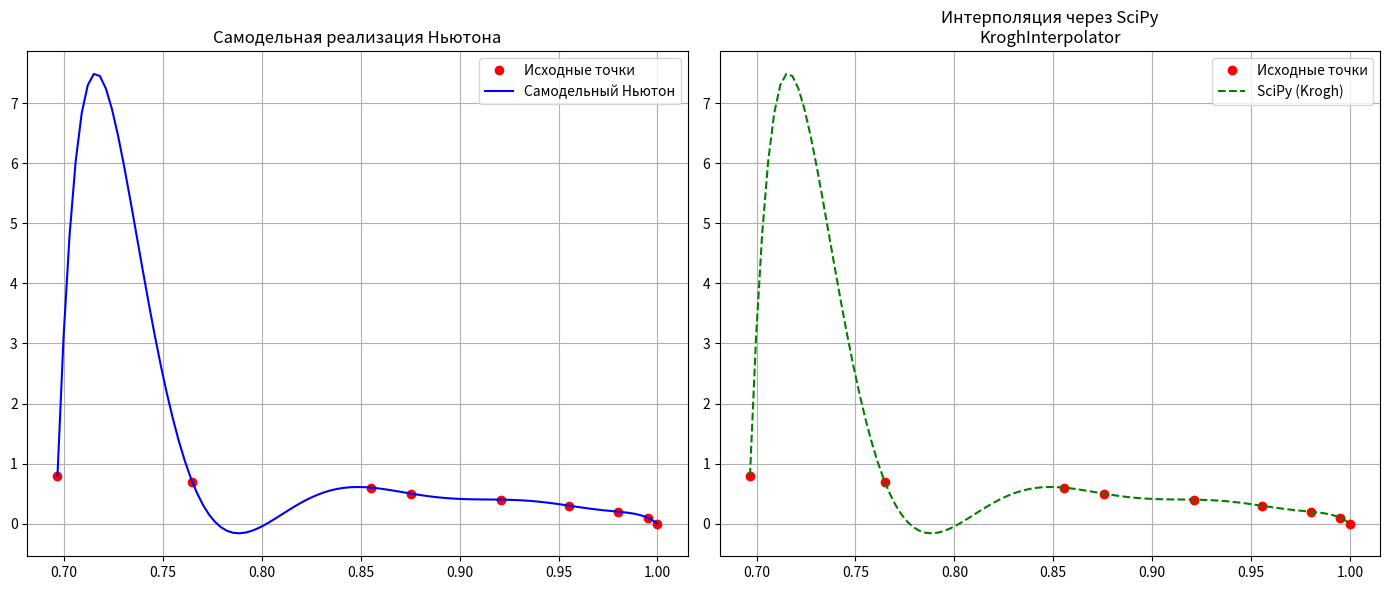

Python code for this plot:
import numpy as np
import matplotlib.pyplot as plt
from scipy.interpolate import KroghInterpolator
from numpy.polynomial.polynomial import Polynomial


def divided_differences(x, y):
    """Вычисляет таблицу разделённых разностей"""
    n = len(y)
    coef = np.zeros([n, n])
    coef[:, 0] = y

    for j in range(1, n):
        for i in range(n - j):
            coef[i][j] = (coef[i + 1][j - 1] - coef[i][j - 1]) / (x[i + j] - x[i])

    return coef[0, :]


def interp_newton(x, y, t):
    """Интерполяционный многочлен Ньютона"""
    coefficients = divided_differences(x, y)
    result = coefficients[0]
    product_term = 1.0

    for i in range(1, len(x)):
        product_term *= t - x[i - 1]
        result += coefficients[i] * product_term

    return result


y = np.array([0, 0.1, 0.2, 0.3, 0.4, 0.5, 0.6, 0.7, 0.8], dtype=float)
x = np.array(
    [1, 0.995, 0.9801, 0.9553, 0.9211, 0.8756, 0.8553, 0.7648, 0.6967], dtype=float
)
x_new = np.linspace(np.min(x), np.max(x), 100)

y_newton = [interp_newton(x, y, t) for t in x_new]
krogh_interp = KroghInterpolator(x, y)
y_scipy = krogh_interp(x_new)

# Получение коэффициентов через значения в точках
x_vals = np.linspace(
    0, 1, len(x)
)  # Произвольные точки для построения системы уравнений
A = np.vander(x_vals, increasing=True)  # Матрица Вандермонда
b = krogh_interp(x_vals)
coefficients = np.linalg.solve(A, b)  # Решение системы уравнений
poly = Polynomial(coefficients)

# Вывод результатов
print("Полином в степенной форме:")
print(poly)

plt.figure(figsize=(14, 6))

# График метода Ньютона
plt.subplot(1, 2, 1)
plt.plot(x, y, "ro", label="Исходные точки")
plt.plot(x_new, y_newton, "b-", label="Самодельный Ньютон")
plt.title("Самодельная реализация Ньютона")
plt.grid(True)
plt.legend()

# График SciPy (Krogh)
plt.subplot(1, 2, 2)
plt.plot(x, y, "ro", label="Исходные точки")
plt.plot(x_new, y_scipy, "g--", label="SciPy (Krogh)")
plt.title("Интерполяция через SciPy\nKroghInterpolator")
plt.grid(True)
plt.legend()

plt.tight_layout()
plt.show()
